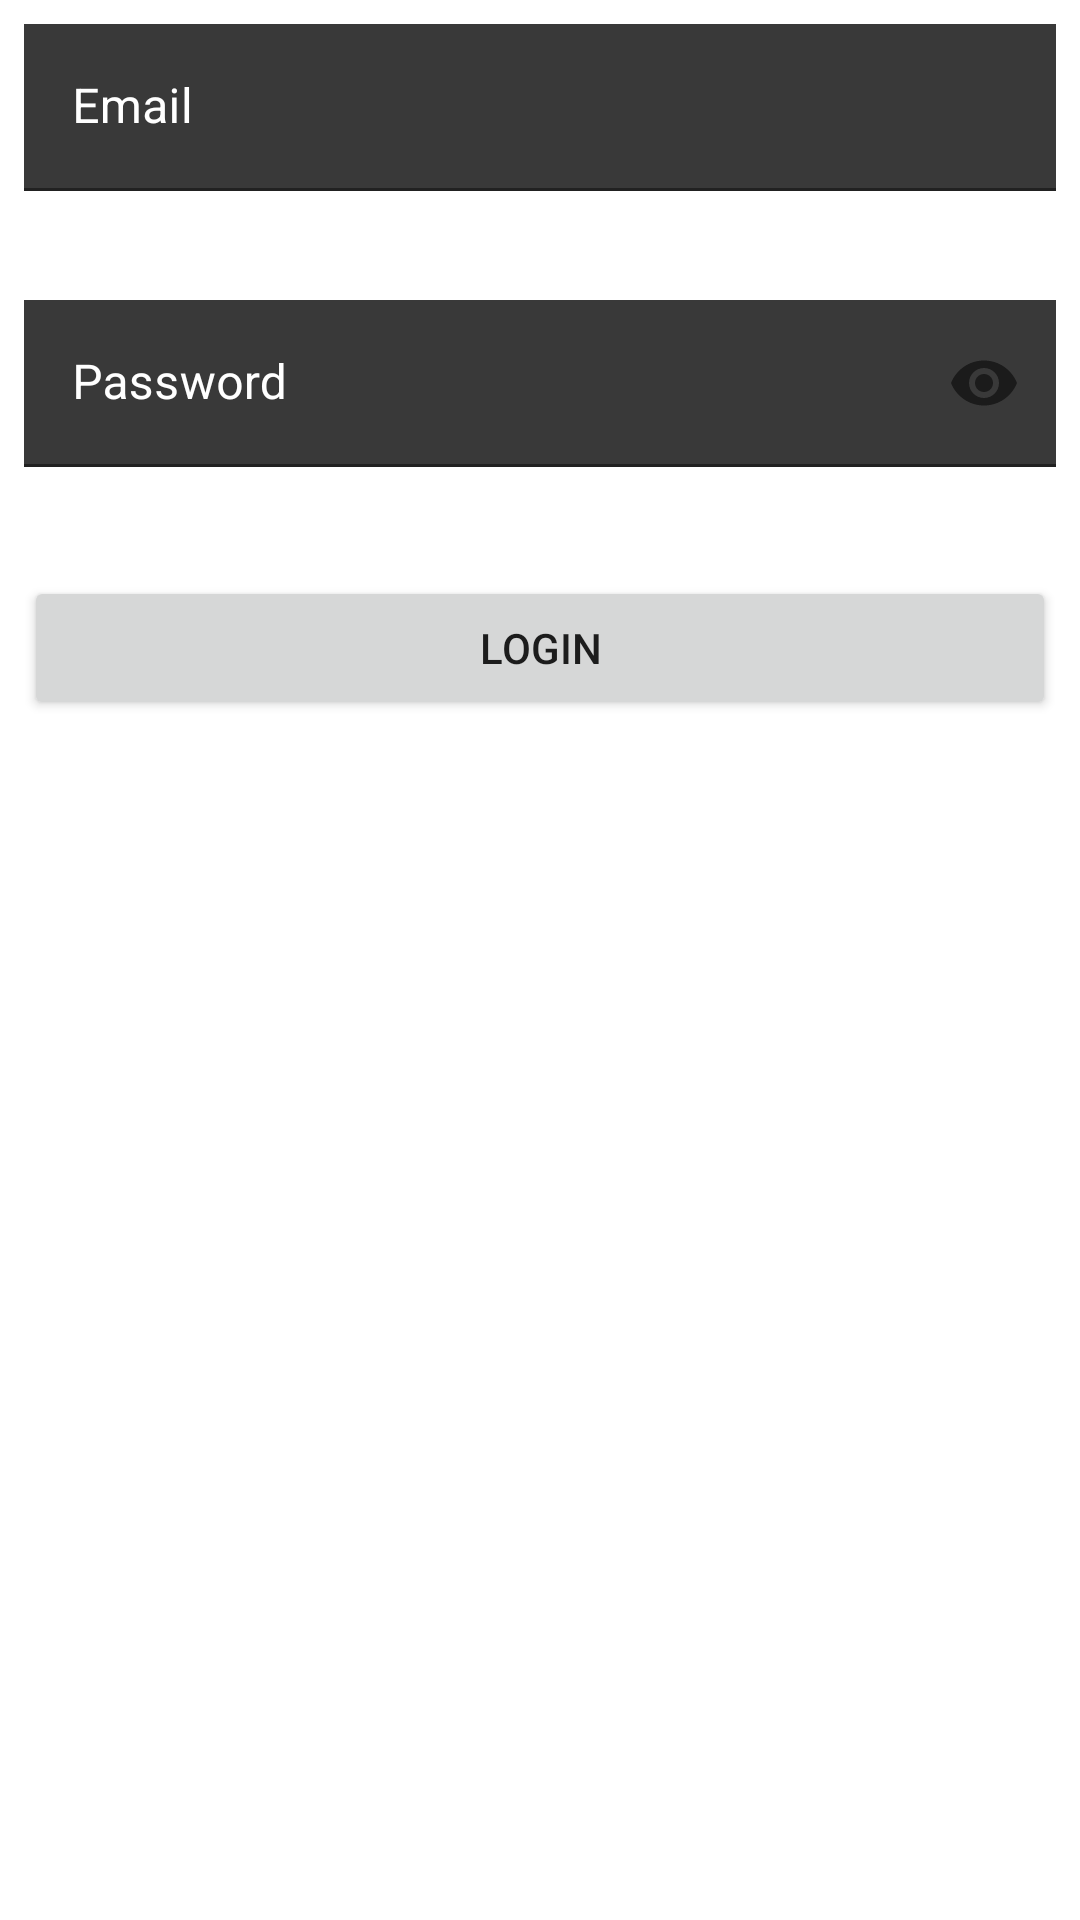

Reconstruct the res/layout file that produces this screen, plus the resources it refers to.
<!-- AndroidManifest.xml: application theme AppTheme -->
<!-- res/layout/login_fragment.xml -->
<?xml version="1.0" encoding="utf-8"?>
<LinearLayout xmlns:android="http://schemas.android.com/apk/res/android"
    android:layout_width="match_parent"
    android:layout_height="match_parent"
    xmlns:app="http://schemas.android.com/apk/res-auto"
    android:orientation="vertical">

    <com.google.android.material.textfield.TextInputLayout
        android:id="@+id/emailTextField_login"
        style="@style/Widget.MaterialComponents.TextInputLayout.FilledBox"
        android:layout_width="match_parent"
        android:layout_height="wrap_content"
        android:layout_margin="@dimen/min_margin"
        android:background="#00000000"
        android:hint="@string/email"
        android:textColorHint="@color/colorAccent"
        app:errorEnabled="true"
        app:errorTextColor="@color/colorAccent">


        <com.google.android.material.textfield.TextInputEditText
            android:id="@+id/emailEditField_login"
            android:layout_width="match_parent"
            android:layout_height="wrap_content"
            android:background="@color/colorPrimaryDark"
            android:imeOptions="actionDone"
            android:singleLine="true"
            android:textColor="@color/colorAccent" />

    </com.google.android.material.textfield.TextInputLayout>

    <com.google.android.material.textfield.TextInputLayout
        android:id="@+id/passwordTextField_login"
        style="@style/Widget.MaterialComponents.TextInputLayout.FilledBox"
        android:layout_width="match_parent"
        android:layout_height="wrap_content"
        android:layout_margin="@dimen/min_margin"
        android:background="#00000000"
        android:hint="@string/password"
        android:textColorHint="@color/colorAccent"
        app:errorEnabled="true"
        app:errorTextColor="@color/colorAccent"
        app:endIconMode="password_toggle">

        <com.google.android.material.textfield.TextInputEditText
            android:id="@+id/passwordEditField_login"
            android:layout_width="match_parent"
            android:layout_height="wrap_content"
            android:background="@color/colorPrimaryDark"
            android:imeOptions="actionDone"
            android:singleLine="true"
            android:textColor="@color/colorAccent"
            android:inputType="textPassword"
            />

    </com.google.android.material.textfield.TextInputLayout>


    <Button
        android:id="@+id/login_button"
        android:layout_width="match_parent"
        android:layout_height="wrap_content"
        android:layout_margin="@dimen/min_margin"
        android:gravity="center"
        android:text="@string/login" />

</LinearLayout>
<!-- resources referenced by this layout -->
<resources>
  <color name="colorAccent">#FFFFFF</color>
  <color name="colorPrimaryDark">#393939</color>
  <dimen name="min_margin">8dp</dimen>
  <string name="email">Email</string>
  <string name="login">Login</string>
  <string name="password">Password</string>
  <style name="AppTheme" parent="Theme.MaterialComponents.DayNight">
          
          <item name="colorPrimary">@color/colorPrimary</item>
          <item name="colorPrimaryDark">@color/colorPrimaryDark</item>
          <item name="colorAccent">@color/colorAccent</item>
          <item name="windowActionBar">false</item>
          <item name="windowNoTitle">true</item>
      </style>
  <color name="colorPrimary">#FF7878</color>
</resources>
